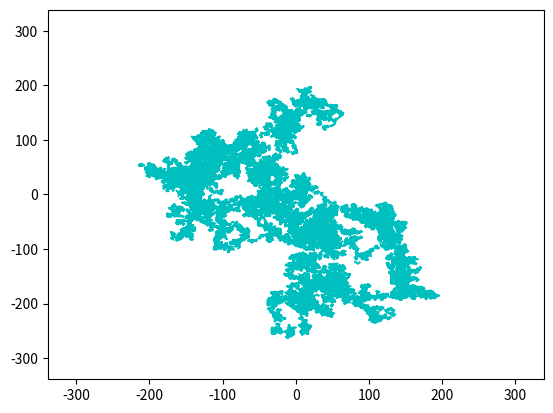

Reproduce this figure in Python.
import numpy as np
import matplotlib.pyplot as plt
from random import random
from math import sqrt

# # evenly sampled time at 200ms intervals
# t = np.arange(0., 5., 0.2)


# # red dashes, blue squares and green triangles
# plt.plot(t, t, 'r--', t, t**2, 'bs', t, t**3, 'g^')
# plt.show()

x = 0
y = 0

xcoords = [x]
ycoords = [y]

for i in range(0,100000):
    if random()-0.5 < 0:
        x +=1
    else: x -= 1
    if random()-0.5 <0:
        y += 1
    else: y -= 1
    xcoords.append(x)
    ycoords.append(y)

maxx = max(max(xcoords),abs(min(xcoords)))
maxy = max(max(ycoords),abs(min(ycoords)))

dist = sqrt(maxx**2 + maxy**2)
print(dist)

plt.plot(xcoords,ycoords,'c--')
plt.axis([-round(dist),round(dist), -round(dist),round(dist)])
plt.show()
